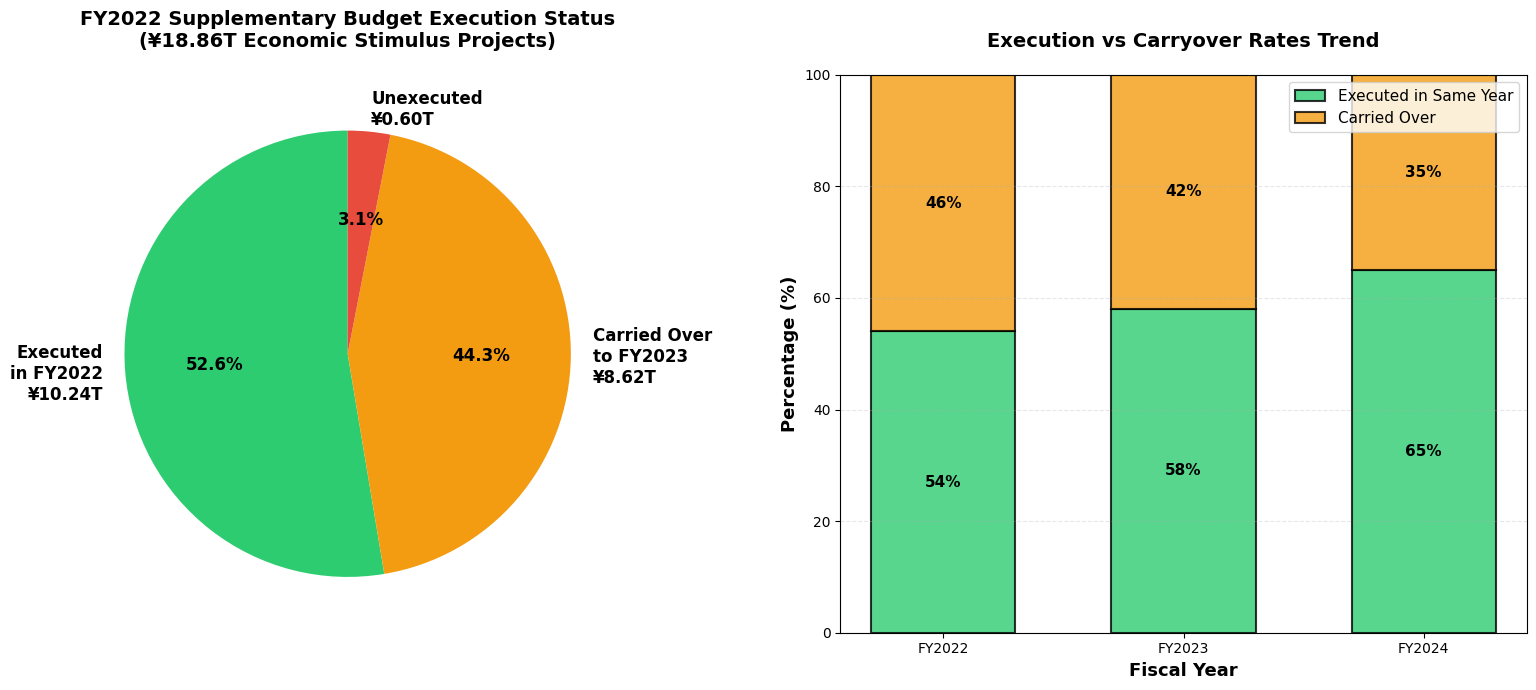

Here is the Python script that generated this plot: (Note: this script raises an exception after producing the figure.)
import matplotlib.pyplot as plt
import numpy as np
plt.rcParams['font.sans-serif'] = ['DejaVu Sans']

# FY2022 Supplementary Budget Execution Data
categories = ['Executed\nin FY2022', 'Carried Over\nto FY2023', 'Unexecuted']
amounts = [10.24, 8.62, 0.598]  # trillion yen
colors = ['#2ECC71', '#F39C12', '#E74C3C']

fig, (ax1, ax2) = plt.subplots(1, 2, figsize=(16, 7))

# Left: Pie chart
wedges, texts, autotexts = ax1.pie(amounts, labels=categories, autopct='%1.1f%%',
                                     colors=colors, startangle=90,
                                     textprops={'fontsize': 12, 'fontweight': 'bold'})
ax1.set_title('FY2022 Supplementary Budget Execution Status\n(¥18.86T Economic Stimulus Projects)',
              fontsize=14, fontweight='bold', pad=20)

# Add amount labels
for i, (text, amount) in enumerate(zip(texts, amounts)):
    text.set_text(f'{categories[i]}\n¥{amount:.2f}T')

# Right: Carryover analysis
years = ['FY2022', 'FY2023', 'FY2024']
carryover_rates = [46, 42, 35]  # Estimated percentages
executed_rates = [54, 58, 65]

x = np.arange(len(years))
width = 0.6

bars1 = ax2.bar(x, executed_rates, width, label='Executed in Same Year',
                color='#2ECC71', alpha=0.8, edgecolor='black', linewidth=1.5)
bars2 = ax2.bar(x, carryover_rates, width, bottom=executed_rates,
                label='Carried Over', color='#F39C12', alpha=0.8,
                edgecolor='black', linewidth=1.5)

# Add percentage labels
for i, (e, c) in enumerate(zip(executed_rates, carryover_rates)):
    ax2.text(i, e/2, f'{e}%', ha='center', va='center',
             fontsize=11, fontweight='bold')
    ax2.text(i, e + c/2, f'{c}%', ha='center', va='center',
             fontsize=11, fontweight='bold')

ax2.set_ylabel('Percentage (%)', fontsize=13, fontweight='bold')
ax2.set_xlabel('Fiscal Year', fontsize=13, fontweight='bold')
ax2.set_title('Execution vs Carryover Rates Trend',
              fontsize=14, fontweight='bold', pad=20)
ax2.set_xticks(x)
ax2.set_xticklabels(years)
ax2.set_ylim(0, 100)
ax2.legend(loc='upper right', fontsize=11)
ax2.grid(axis='y', alpha=0.3, linestyle='--')

plt.tight_layout()
plt.savefig('/home/<user>/1111202502/最近の補正予算/02_執行状況分析.png', dpi=300, bbox_inches='tight')
print("Graph saved: 02_執行状況分析.png")
